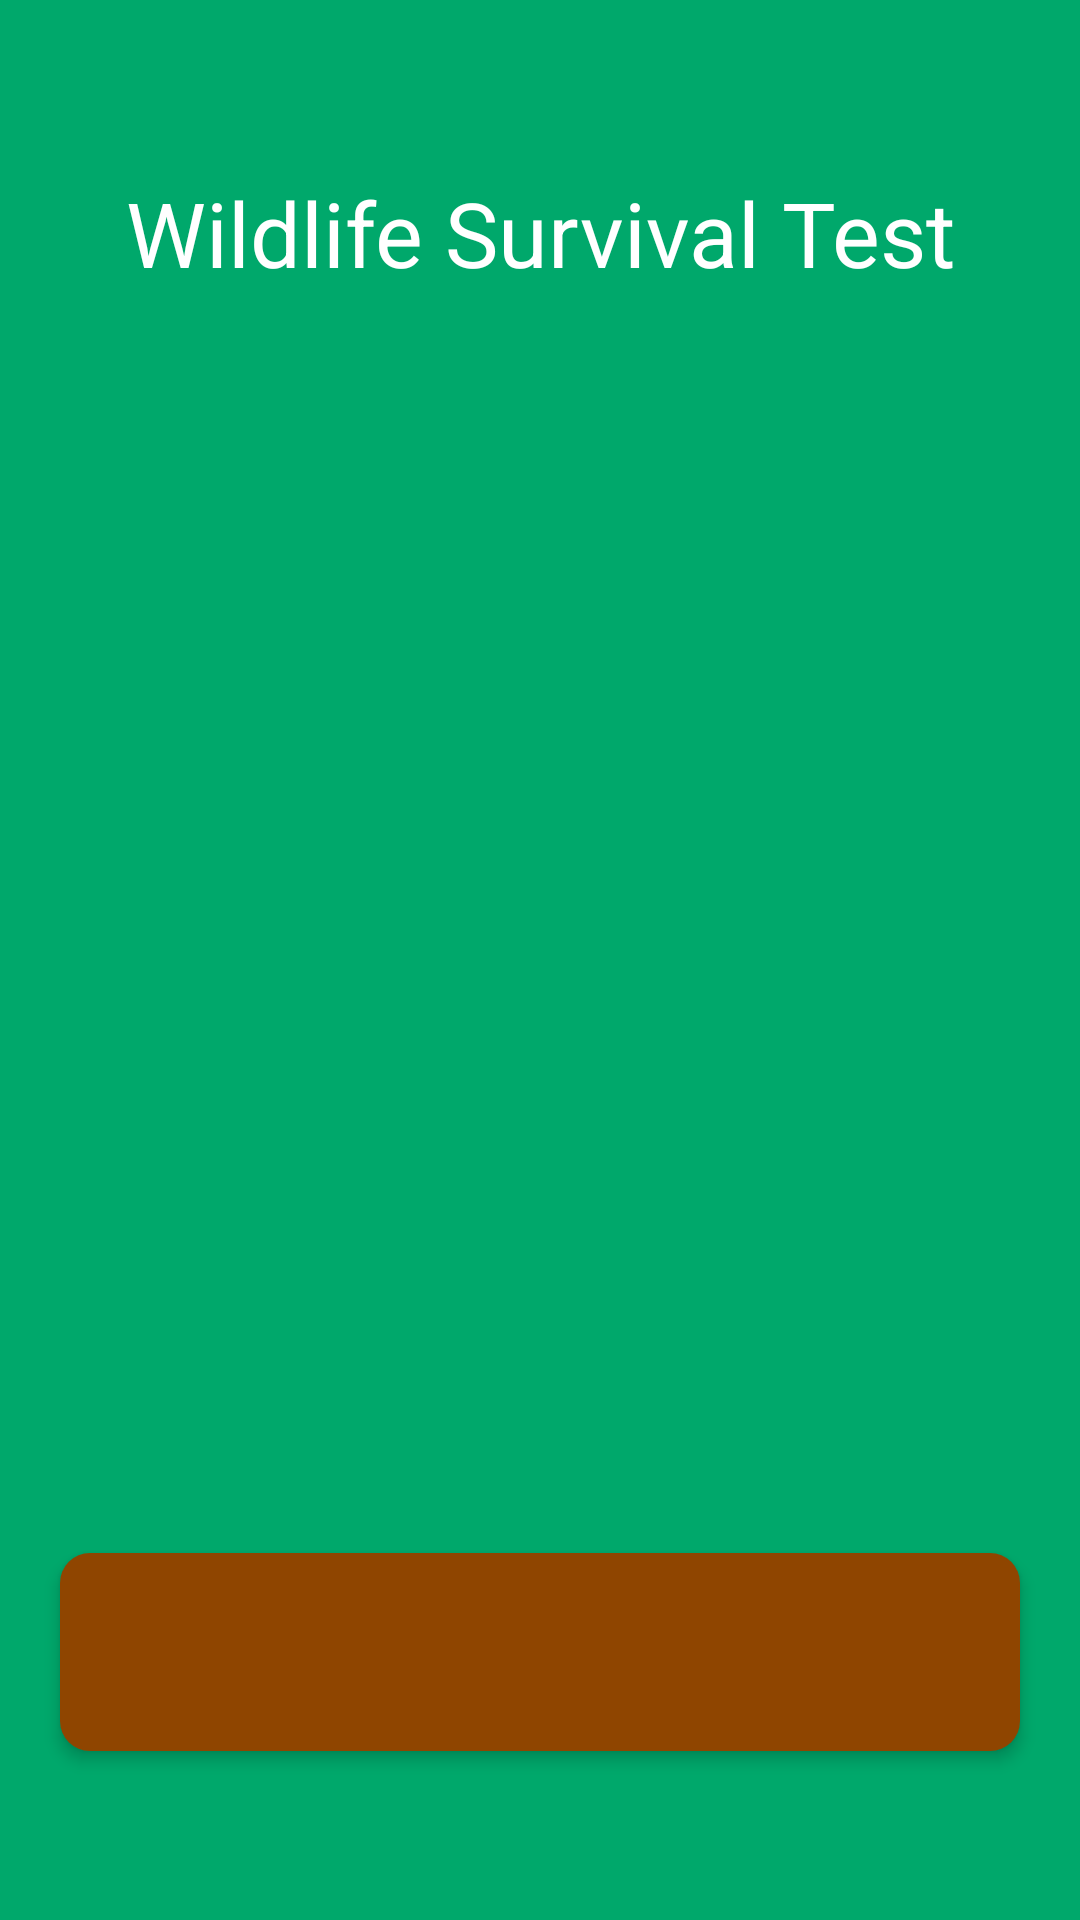

This screen was rendered from an Android layout file. Write that file and the resources it references.
<!-- AndroidManifest.xml: application theme AppTheme -->
<!-- res/layout/fragment_start.xml -->
<?xml version="1.0" encoding="utf-8"?>
<androidx.constraintlayout.widget.ConstraintLayout xmlns:android="http://schemas.android.com/apk/res/android"
    xmlns:app="http://schemas.android.com/apk/res-auto"
    xmlns:tools="http://schemas.android.com/tools"
    android:layout_width="match_parent"
    android:layout_height="match_parent">

    <TextView
        android:id="@+id/tvStartTitle"
        style="@style/TextTitle"
        android:layout_width="0dp"
        android:layout_height="wrap_content"
        android:text="@string/app_name"
        app:layout_constraintBottom_toTopOf="@+id/btnStart"
        app:layout_constraintEnd_toEndOf="parent"
        app:layout_constraintStart_toStartOf="parent"
        app:layout_constraintTop_toTopOf="parent"
        app:layout_constraintVertical_bias="0.12" />

    <androidx.core.widget.NestedScrollView
        android:layout_width="match_parent"
        android:layout_height="0dp"
        android:layout_marginTop="@dimen/margin_padding_size_20"
        android:layout_marginBottom="@dimen/margin_padding_size_20"
        android:overScrollMode="never"
        app:layout_constraintBottom_toTopOf="@+id/btnStart"
        app:layout_constraintEnd_toEndOf="parent"
        app:layout_constraintStart_toStartOf="parent"
        app:layout_constraintTop_toBottomOf="@+id/tvStartTitle">

        <TextView
            android:id="@+id/tvStartDescription"
            style="@style/TextDescription"
            android:layout_width="match_parent"
            android:layout_height="wrap_content"
            tools:text="@string/start_description" />

    </androidx.core.widget.NestedScrollView>

    <com.google.android.material.button.MaterialButton
        android:id="@+id/btnStart"
        style="@style/MainButton"
        app:layout_constraintBottom_toTopOf="@+id/tvStartVersion"
        app:layout_constraintEnd_toEndOf="parent"
        app:layout_constraintStart_toStartOf="parent"
        app:layout_constraintVertical_bias="1"
        tools:text="@string/start_button" />

    <TextView
        android:id="@+id/tvStartVersion"
        style="@style/TextAdditional"
        android:layout_width="0dp"
        android:layout_height="wrap_content"
        android:layout_marginBottom="@dimen/margin_padding_size_24"
        app:layout_constraintBottom_toBottomOf="parent"
        app:layout_constraintEnd_toEndOf="parent"
        app:layout_constraintStart_toStartOf="parent"
        app:layout_constraintVertical_bias="1"
        tools:text="Version 1.0.0" />

</androidx.constraintlayout.widget.ConstraintLayout>
<!-- resources referenced by this layout -->
<resources>
  <dimen name="margin_padding_size_20">20dp</dimen>
  <dimen name="margin_padding_size_24">24dp</dimen>
  <string name="app_name">Wildlife Survival Test</string>
  <string name="start_button">Start</string>
  <string name="start_description">One of our scientists asked: "How much hard is it to survive in the wild without having any survival skills?" Other scientists became interested in this issue and created a test
          to help find it out. Don\'t be shy, please sit down, today you will be among the test subjects!</string>
  <style name="MainButton" parent="Widget.MaterialComponents.Button.TextButton">
          <item name="android:layout_height">66dp</item>
          <item name="android:layout_width">0dp</item>
          <item name="android:insetTop">0dp</item>
          <item name="android:insetBottom">0dp</item>
          <item name="fontFamily">@font/madelikesslab</item>
          <item name="android:textSize">28sp</item>
          <item name="android:textColor">@color/white</item>
          <item name="rippleColor">@color/green</item>
          <item name="backgroundTint">@color/blue_sky</item>
          <item name="cornerRadius">10dp</item>
          <item name="android:elevation">@dimen/margin_padding_size_3</item>
          <item name="android:layout_marginStart">@dimen/margin_padding_size_20</item>
          <item name="android:layout_marginEnd">@dimen/margin_padding_size_20</item>
          <item name="android:layout_marginBottom">@dimen/margin_padding_size_12</item>
          <item name="textAllCaps">false</item>
      </style>
  <style name="TextAdditional" parent="TextDescription">
          <item name="android:textSize">15sp</item>
      </style>
  <style name="TextDescription" parent="TextTitle">
          <item name="android:textSize">18sp</item>
          <item name="fontFamily">@font/madelikesslab</item>
      </style>
  <style name="TextTitle">
          <item name="android:gravity">center</item>
          <item name="android:textSize">30sp</item>
          <item name="fontFamily">@font/madelikesslab</item>
          <item name="android:textColor">@color/white</item>
          <item name="android:paddingStart">@dimen/margin_padding_size_24</item>
          <item name="android:paddingEnd">@dimen/margin_padding_size_24</item>
      </style>
  <style name="AppTheme" parent="Theme.MaterialComponents.Light.NoActionBar">
          <item name="android:windowBackground">@color/green</item>
          <item name="android:statusBarColor">@color/green</item>
          <item name="android:navigationBarColor">@color/green</item>
          <item name="android:windowLightStatusBar">false</item>
          <item name="android:windowLightNavigationBar" tools:targetApi="o_mr1">false</item>
      </style>
  <color name="white">#FFFFFFFF</color>
  <color name="green">#00a86b</color>
  <color name="blue_sky">#8F4500</color>
  <dimen name="margin_padding_size_3">3dp</dimen>
  <dimen name="margin_padding_size_12">12dp</dimen>
</resources>
